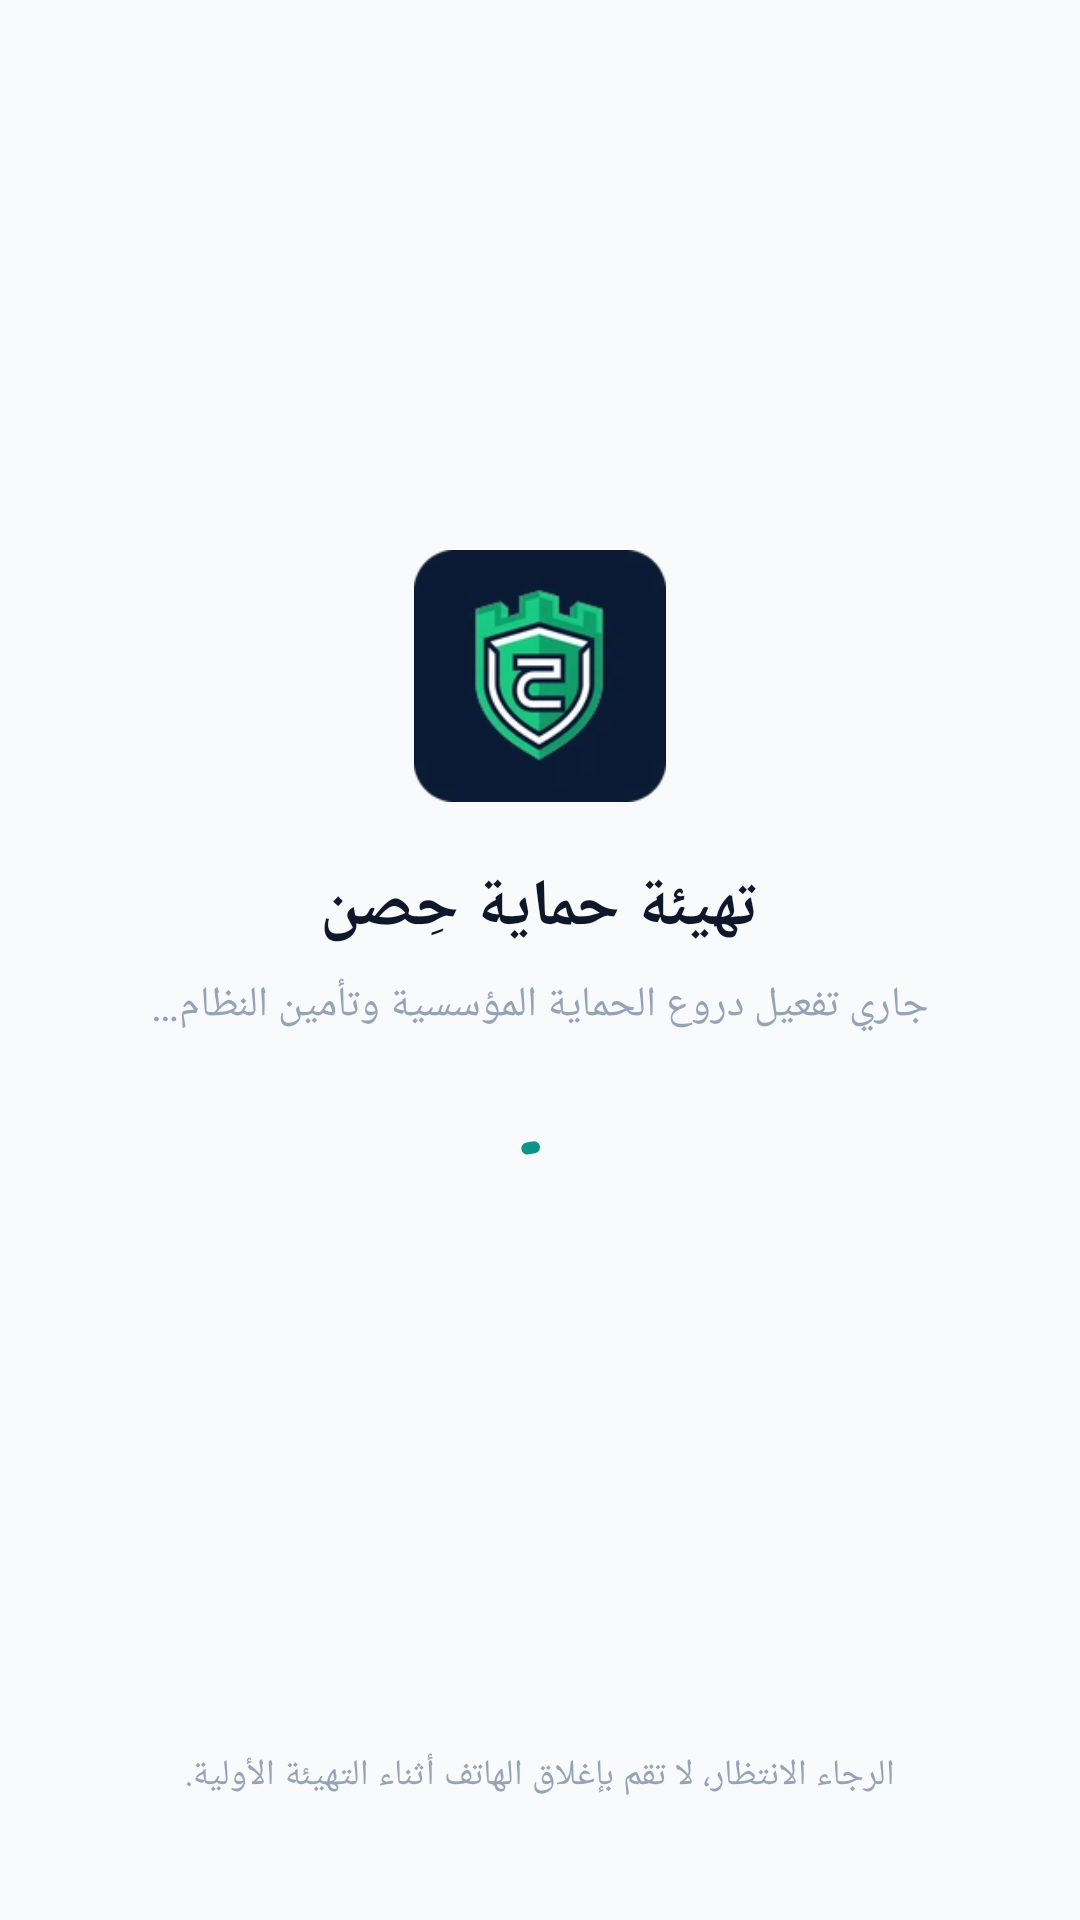

Write the Android layout XML for this screen, with the resource values it uses.
<!-- AndroidManifest.xml: activity theme Theme.Antiporn -->
<!-- res/layout/activity_enterprise_provisioning.xml -->
<?xml version="1.0" encoding="utf-8"?>
<androidx.constraintlayout.widget.ConstraintLayout xmlns:android="http://schemas.android.com/apk/res/android"
    xmlns:app="http://schemas.android.com/apk/res-auto"
    xmlns:tools="http://schemas.android.com/tools"
    android:id="@+id/layoutRootEnterpriseProvisioning"
    android:layout_width="match_parent"
    android:layout_height="match_parent"
    android:padding="24dp">

    <LinearLayout
        android:id="@+id/layoutCenterContent"
        android:layout_width="0dp"
        android:layout_height="wrap_content"
        android:gravity="center"
        android:orientation="vertical"
        app:layout_constraintBottom_toTopOf="@+id/tvProvisioningNotice"
        app:layout_constraintEnd_toEndOf="parent"
        app:layout_constraintStart_toStartOf="parent"
        app:layout_constraintTop_toTopOf="parent">

        <ImageView
            android:id="@+id/ivProvisioningLogo"
            android:layout_width="84dp"
            android:layout_height="84dp"
            android:contentDescription="@string/app_name"
            android:src="@mipmap/ic_launcher" />

        <TextView
            android:id="@+id/tvProvisioningTitle"
            android:layout_width="wrap_content"
            android:layout_height="wrap_content"
            android:layout_marginTop="20dp"
            android:text="@string/provisioning_setup_title"
            android:textColor="?attr/colorOnSurface"
            android:textSize="22sp"
            android:textStyle="bold" />

        <TextView
            android:id="@+id/tvProvisioningSubtitle"
            android:layout_width="wrap_content"
            android:layout_height="wrap_content"
            android:layout_marginTop="8dp"
            android:gravity="center"
            android:text="@string/provisioning_setup_subtitle"
            android:textColor="?attr/colorOutline"
            android:textSize="14sp" />

        <com.google.android.material.progressindicator.CircularProgressIndicator
            android:id="@+id/progressProvisioning"
            android:layout_width="wrap_content"
            android:layout_height="wrap_content"
            android:layout_marginTop="32dp"
            android:indeterminate="true"
            app:indicatorColor="?attr/colorPrimary"
            app:trackColor="?attr/colorSurfaceContainerHigh" />

    </LinearLayout>

    <TextView
        android:id="@+id/tvProvisioningNotice"
        android:layout_width="0dp"
        android:layout_height="wrap_content"
        android:layout_marginBottom="16dp"
        android:gravity="center"
        android:text="@string/provisioning_setup_notice"
        android:textColor="?attr/colorOutline"
        android:textSize="12sp"
        app:layout_constraintBottom_toBottomOf="parent"
        app:layout_constraintEnd_toEndOf="parent"
        app:layout_constraintStart_toStartOf="parent" />

</androidx.constraintlayout.widget.ConstraintLayout>
<!-- resources referenced by this layout -->
<resources>
  <!-- mipmap ic_launcher: webp bitmap (mipmap-hdpi, 2436 bytes) -->
  <string name="app_name">حصن</string>
  <string name="provisioning_setup_notice">الرجاء الانتظار، لا تقم بإغلاق الهاتف أثناء التهيئة الأولية.</string>
  <string name="provisioning_setup_subtitle">جاري تفعيل دروع الحماية المؤسسية وتأمين النظام…</string>
  <string name="provisioning_setup_title">تهيئة حماية حِصن</string>
  <style name="Theme.Antiporn" parent="Theme.Material3.DayNight.NoActionBar">
          
          <item name="colorPrimary">@color/md_theme_light_primary</item>
          <item name="colorOnPrimary">@color/md_theme_light_onPrimary</item>
          <item name="colorPrimaryContainer">@color/md_theme_light_primaryContainer</item>
          <item name="colorOnPrimaryContainer">@color/md_theme_light_onPrimaryContainer</item>
  
          
          <item name="colorSecondary">@color/md_theme_light_secondary</item>
          <item name="colorOnSecondary">@color/md_theme_light_onSecondary</item>
          <item name="colorSecondaryContainer">@color/md_theme_light_secondaryContainer</item>
          <item name="colorOnSecondaryContainer">@color/md_theme_light_onSecondaryContainer</item>
  
          
          <item name="colorTertiary">@color/md_theme_light_tertiary</item>
  
          
          <item name="colorSurface">@color/md_theme_light_surface</item>
          <item name="colorOnSurface">@color/md_theme_light_onSurface</item>
          <item name="colorSurfaceVariant">@color/md_theme_light_surfaceVariant</item>
          <item name="colorOnSurfaceVariant">@color/md_theme_light_onSurfaceVariant</item>
          <item name="colorSurfaceContainer">@color/md_theme_light_surfaceContainer</item>
          <item name="colorSurfaceContainerHigh">@color/md_theme_light_surfaceContainerHigh</item>
          <item name="colorOutline">@color/md_theme_light_outline</item>
          <item name="colorOutlineVariant">@color/md_theme_light_outlineVariant</item>
  
          <item name="android:windowBackground">@color/md_theme_light_surface</item>
  
          
          <item name="materialAlertDialogTheme">@style/ThemeOverlay.Material3.MaterialAlertDialog</item>
  
          
          <item name="android:statusBarColor">@android:color/transparent</item>
          <item name="android:navigationBarColor">@android:color/transparent</item>
          <item name="android:windowLightStatusBar">true</item>
          <item name="android:windowLightNavigationBar" tools:targetApi="o_mr1">true</item>
      </style>
  <color name="md_theme_light_primary">#FF0D9488</color>
  <color name="md_theme_light_onPrimary">#FFFFFFFF</color>
  <color name="md_theme_light_primaryContainer">#FFCCFBF1</color>
  <color name="md_theme_light_onPrimaryContainer">#FF115E59</color>
  <color name="md_theme_light_secondary">#FF0284C7</color>
  <color name="md_theme_light_onSecondary">#FFFFFFFF</color>
  <color name="md_theme_light_secondaryContainer">#FFE0F2FE</color>
  <color name="md_theme_light_onSecondaryContainer">#FF0369A1</color>
  <color name="md_theme_light_tertiary">#FFF59E0B</color>
  <color name="md_theme_light_surface">#FFF8FAFC</color>
  <color name="md_theme_light_onSurface">#FF0F172A</color>
  <color name="md_theme_light_surfaceVariant">#FFE2E8F0</color>
  <color name="md_theme_light_onSurfaceVariant">#FF475569</color>
  <color name="md_theme_light_surfaceContainer">#FFF1F5F9</color>
  <color name="md_theme_light_surfaceContainerHigh">#FFE2E8F0</color>
  <color name="md_theme_light_outline">#FF94A3B8</color>
  <color name="md_theme_light_outlineVariant">#FFE2E8F0</color>
</resources>
